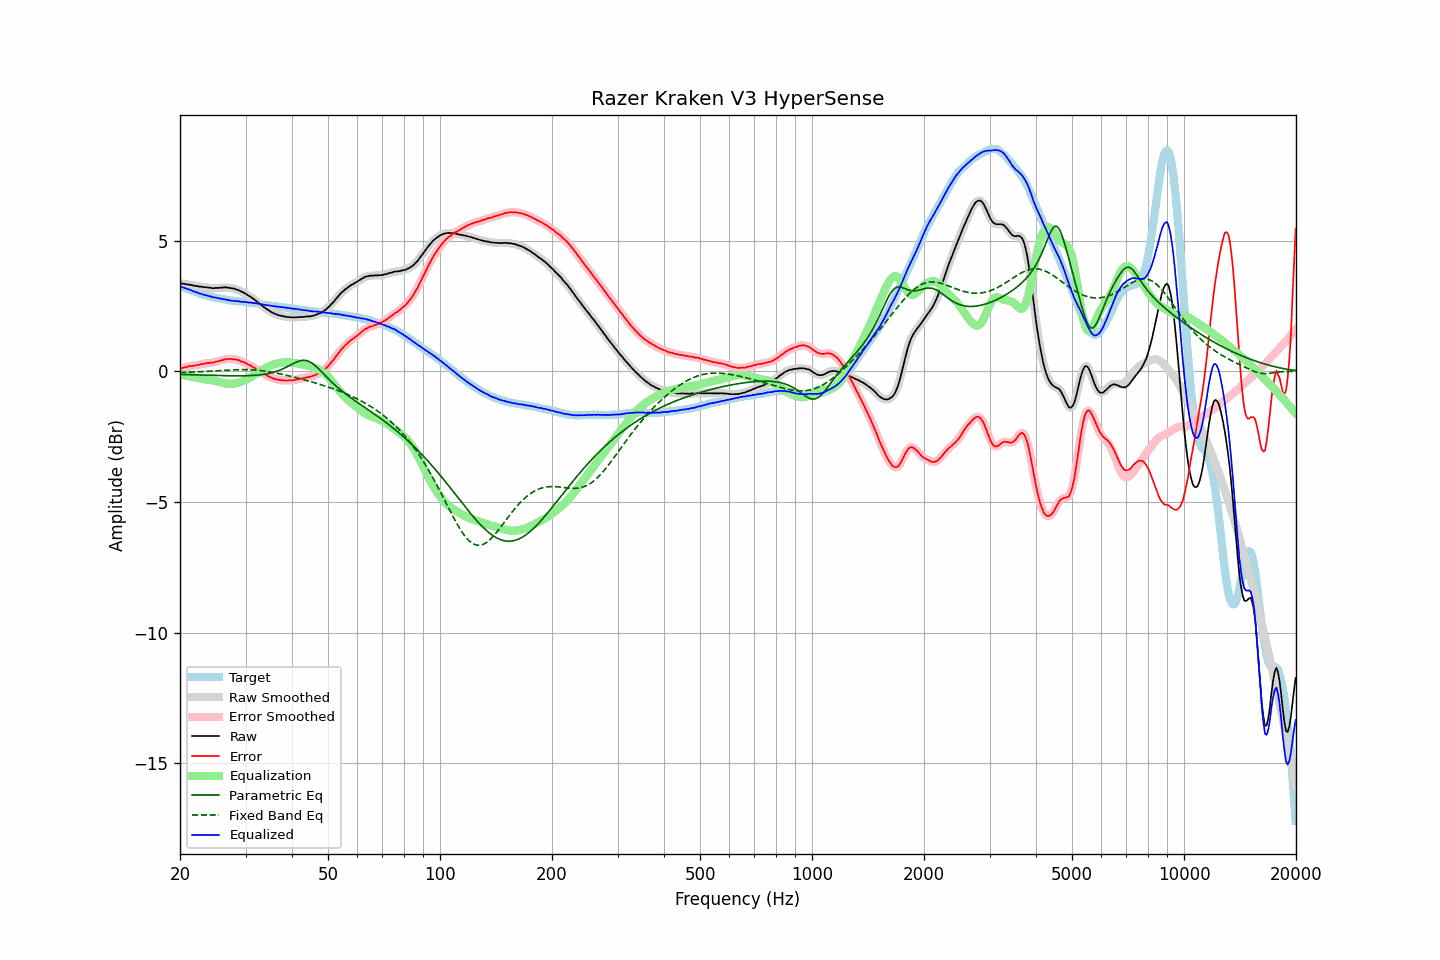

Values plotted in this chart, from the file beside it:
frequency, raw, error, smoothed, error_smoothed, equalization, parametric_eq, fixed_band_eq, equalized_raw, equalized_smoothed, target
20.00, 3.38, 0.11, 3.38, 0.11, -0.12, -0.11, -0.04, 3.26, 3.26, 3.26
20.20, 3.37, 0.12, 3.37, 0.13, -0.13, -0.12, -0.04, 3.24, 3.24, 3.24
20.40, 3.36, 0.14, 3.36, 0.14, -0.14, -0.12, -0.04, 3.22, 3.21, 3.21
20.61, 3.35, 0.15, 3.35, 0.15, -0.15, -0.12, -0.03, 3.19, 3.19, 3.19
20.81, 3.34, 0.17, 3.34, 0.17, -0.17, -0.12, -0.03, 3.17, 3.17, 3.17
21.02, 3.33, 0.19, 3.33, 0.18, -0.18, -0.12, -0.03, 3.15, 3.15, 3.14
21.23, 3.33, 0.21, 3.32, 0.20, -0.19, -0.12, -0.03, 3.14, 3.13, 3.12
21.44, 3.31, 0.21, 3.31, 0.21, -0.20, -0.13, -0.02, 3.10, 3.10, 3.10
21.66, 3.30, 0.22, 3.30, 0.21, -0.22, -0.13, -0.02, 3.08, 3.08, 3.08
21.87, 3.28, 0.22, 3.28, 0.22, -0.23, -0.13, -0.02, 3.05, 3.06, 3.06
22.09, 3.28, 0.24, 3.27, 0.23, -0.24, -0.13, -0.02, 3.04, 3.04, 3.04
22.31, 3.27, 0.25, 3.26, 0.25, -0.25, -0.13, -0.01, 3.02, 3.01, 3.02
22.54, 3.25, 0.26, 3.26, 0.26, -0.26, -0.14, -0.01, 2.99, 2.99, 2.99
22.76, 3.25, 0.28, 3.24, 0.27, -0.27, -0.14, -0.01, 2.97, 2.97, 2.97
22.99, 3.24, 0.29, 3.24, 0.29, -0.28, -0.14, -0.00, 2.95, 2.95, 2.95
23.22, 3.23, 0.30, 3.23, 0.30, -0.30, -0.14, -0.00, 2.93, 2.94, 2.93
23.45, 3.23, 0.31, 3.22, 0.31, -0.31, -0.14, 0.00, 2.92, 2.92, 2.92
23.69, 3.22, 0.32, 3.22, 0.32, -0.31, -0.15, 0.01, 2.90, 2.90, 2.90
23.92, 3.21, 0.32, 3.21, 0.33, -0.32, -0.15, 0.01, 2.88, 2.89, 2.89
24.16, 3.21, 0.34, 3.20, 0.33, -0.33, -0.15, 0.01, 2.88, 2.87, 2.87
24.40, 3.19, 0.33, 3.19, 0.34, -0.34, -0.15, 0.02, 2.85, 2.85, 2.86
24.65, 3.19, 0.34, 3.19, 0.35, -0.35, -0.15, 0.02, 2.84, 2.84, 2.85
24.89, 3.20, 0.37, 3.19, 0.36, -0.37, -0.15, 0.02, 2.83, 2.83, 2.83
25.14, 3.20, 0.38, 3.20, 0.38, -0.38, -0.16, 0.03, 2.82, 2.82, 2.82
25.39, 3.20, 0.39, 3.20, 0.40, -0.40, -0.16, 0.03, 2.80, 2.81, 2.81
25.65, 3.21, 0.41, 3.20, 0.41, -0.41, -0.16, 0.03, 2.79, 2.79, 2.80
25.91, 3.21, 0.42, 3.21, 0.43, -0.43, -0.16, 0.04, 2.78, 2.78, 2.78
26.16, 3.22, 0.44, 3.22, 0.45, -0.44, -0.16, 0.04, 2.77, 2.77, 2.77
26.43, 3.22, 0.46, 3.22, 0.46, -0.46, -0.16, 0.05, 2.76, 2.76, 2.75
26.69, 3.22, 0.48, 3.22, 0.47, -0.47, -0.16, 0.05, 2.75, 2.75, 2.74
26.96, 3.21, 0.48, 3.21, 0.48, -0.47, -0.17, 0.05, 2.73, 2.73, 2.73
27.23, 3.20, 0.48, 3.20, 0.48, -0.48, -0.17, 0.06, 2.72, 2.72, 2.72
27.50, 3.19, 0.48, 3.19, 0.48, -0.48, -0.17, 0.06, 2.71, 2.71, 2.71
27.77, 3.18, 0.47, 3.18, 0.47, -0.47, -0.17, 0.06, 2.71, 2.70, 2.71
28.05, 3.17, 0.47, 3.16, 0.46, -0.46, -0.17, 0.06, 2.70, 2.70, 2.70
28.33, 3.14, 0.45, 3.15, 0.45, -0.45, -0.17, 0.07, 2.69, 2.70, 2.69
28.62, 3.13, 0.44, 3.12, 0.44, -0.43, -0.17, 0.07, 2.69, 2.69, 2.69
28.90, 3.10, 0.42, 3.09, 0.42, -0.42, -0.17, 0.07, 2.68, 2.68, 2.68
29.19, 3.06, 0.38, 3.07, 0.39, -0.39, -0.17, 0.07, 2.66, 2.67, 2.68
29.48, 3.04, 0.37, 3.04, 0.37, -0.37, -0.17, 0.07, 2.67, 2.67, 2.66
29.78, 3.01, 0.34, 3.00, 0.34, -0.34, -0.17, 0.07, 2.67, 2.66, 2.66
30.08, 2.97, 0.32, 2.97, 0.31, -0.31, -0.16, 0.07, 2.65, 2.65, 2.65
30.38, 2.93, 0.28, 2.93, 0.28, -0.28, -0.16, 0.07, 2.64, 2.65, 2.65
30.68, 2.89, 0.25, 2.89, 0.25, -0.25, -0.16, 0.07, 2.64, 2.64, 2.64
30.99, 2.86, 0.23, 2.85, 0.22, -0.22, -0.16, 0.06, 2.64, 2.63, 2.63
31.30, 2.81, 0.18, 2.81, 0.19, -0.18, -0.15, 0.06, 2.63, 2.63, 2.63
31.61, 2.77, 0.15, 2.77, 0.15, -0.15, -0.15, 0.06, 2.62, 2.62, 2.62
31.93, 2.72, 0.11, 2.72, 0.11, -0.11, -0.15, 0.05, 2.61, 2.61, 2.61
32.24, 2.67, 0.06, 2.67, 0.07, -0.07, -0.14, 0.05, 2.60, 2.60, 2.60
32.57, 2.63, 0.04, 2.62, 0.03, -0.03, -0.14, 0.04, 2.60, 2.59, 2.59
32.89, 2.57, -0.01, 2.57, -0.01, 0.01, -0.13, 0.03, 2.57, 2.58, 2.58
33.22, 2.53, -0.04, 2.52, -0.05, 0.04, -0.12, 0.03, 2.57, 2.57, 2.57
33.55, 2.48, -0.08, 2.48, -0.08, 0.08, -0.11, 0.02, 2.56, 2.56, 2.56
33.89, 2.43, -0.12, 2.43, -0.12, 0.12, -0.10, 0.01, 2.55, 2.55, 2.55
34.23, 2.39, -0.15, 2.39, -0.15, 0.15, -0.09, 0.00, 2.54, 2.54, 2.54
34.57, 2.35, -0.19, 2.35, -0.18, 0.18, -0.08, -0.01, 2.53, 2.53, 2.53
34.92, 2.31, -0.21, 2.31, -0.21, 0.21, -0.07, -0.02, 2.52, 2.52, 2.52
35.27, 2.27, -0.24, 2.27, -0.24, 0.24, -0.05, -0.03, 2.51, 2.51, 2.51
35.62, 2.24, -0.27, 2.24, -0.27, 0.27, -0.03, -0.04, 2.50, 2.50, 2.51
35.97, 2.21, -0.29, 2.21, -0.29, 0.29, -0.02, -0.05, 2.49, 2.49, 2.50
... 635 more rows
